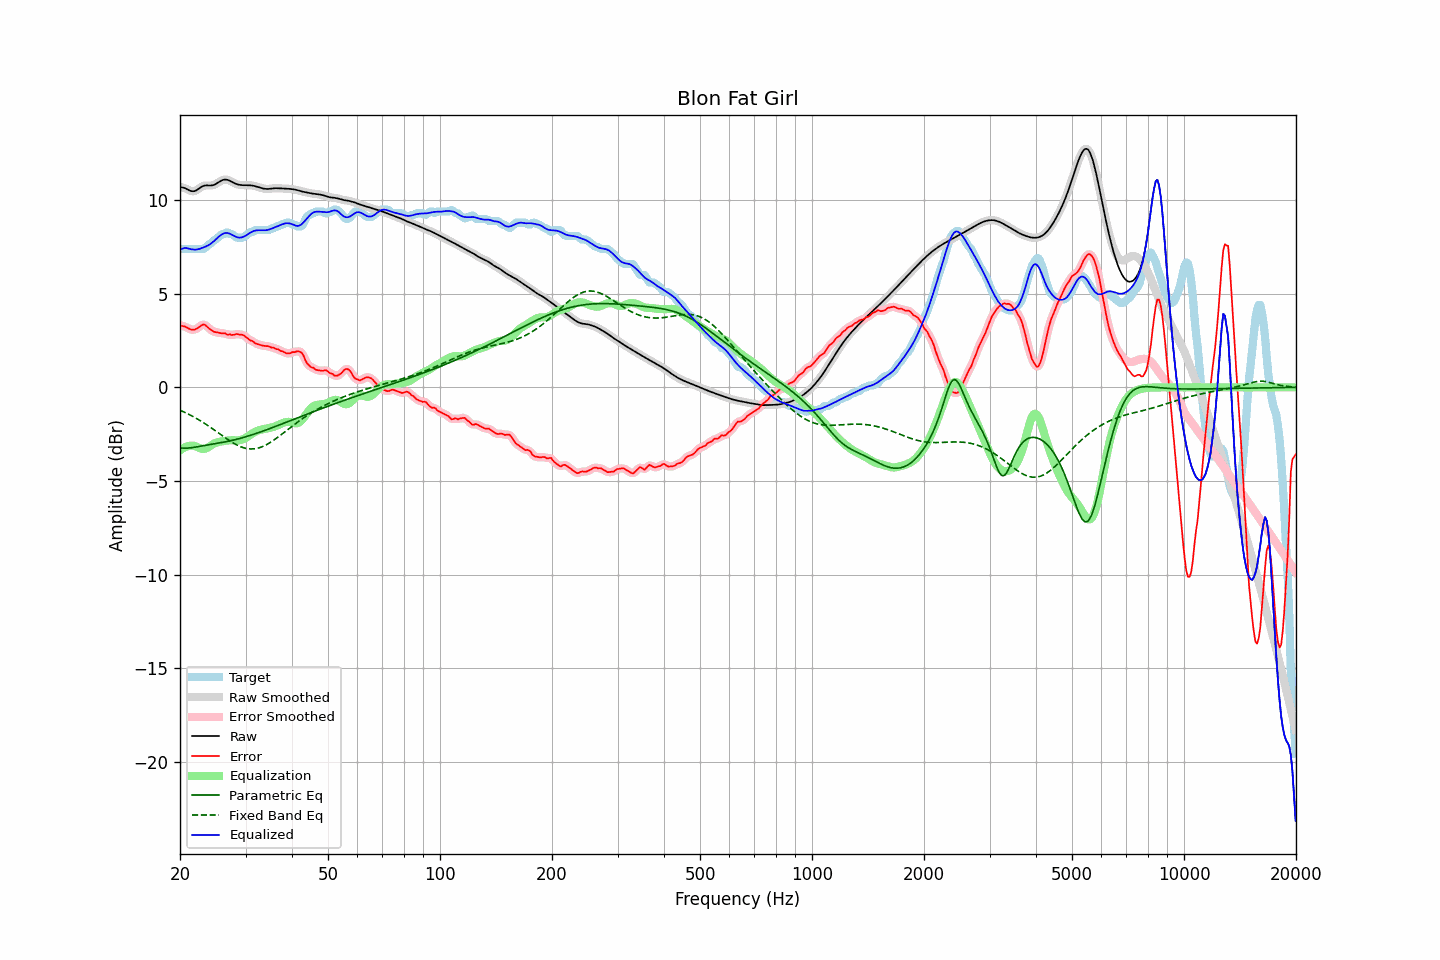

The table this chart was drawn from, first rows:
frequency, raw, error, smoothed, error_smoothed, equalization, parametric_eq, fixed_band_eq, equalized_raw, equalized_smoothed, target
20.00, 10.71, 3.31, 10.71, 3.31, -3.37, -3.22, -1.22, 7.35, 7.34, 7.40
20.20, 10.69, 3.29, 10.70, 3.30, -3.30, -3.24, -1.26, 7.39, 7.39, 7.40
20.40, 10.67, 3.27, 10.67, 3.27, -3.25, -3.25, -1.30, 7.43, 7.43, 7.40
20.61, 10.65, 3.25, 10.64, 3.24, -3.20, -3.25, -1.34, 7.45, 7.45, 7.40
20.81, 10.61, 3.21, 10.61, 3.21, -3.16, -3.25, -1.38, 7.44, 7.44, 7.40
21.02, 10.56, 3.16, 10.56, 3.16, -3.14, -3.24, -1.42, 7.43, 7.43, 7.40
21.23, 10.52, 3.12, 10.52, 3.12, -3.12, -3.24, -1.46, 7.40, 7.40, 7.40
21.44, 10.49, 3.09, 10.49, 3.09, -3.11, -3.23, -1.51, 7.38, 7.38, 7.40
21.66, 10.48, 3.08, 10.48, 3.08, -3.11, -3.21, -1.55, 7.37, 7.37, 7.40
21.87, 10.49, 3.09, 10.49, 3.09, -3.13, -3.20, -1.60, 7.36, 7.37, 7.40
22.09, 10.52, 3.12, 10.52, 3.12, -3.16, -3.19, -1.65, 7.37, 7.37, 7.40
22.31, 10.58, 3.17, 10.57, 3.17, -3.20, -3.17, -1.70, 7.38, 7.38, 7.40
22.54, 10.63, 3.23, 10.64, 3.24, -3.24, -3.16, -1.75, 7.40, 7.40, 7.40
22.76, 10.69, 3.29, 10.69, 3.30, -3.27, -3.14, -1.80, 7.43, 7.42, 7.40
22.99, 10.75, 3.34, 10.74, 3.34, -3.29, -3.13, -1.85, 7.46, 7.45, 7.40
23.22, 10.78, 3.37, 10.77, 3.35, -3.29, -3.11, -1.91, 7.49, 7.49, 7.41
23.45, 10.79, 3.31, 10.79, 3.31, -3.27, -3.10, -1.96, 7.52, 7.52, 7.48
23.69, 10.79, 3.23, 10.79, 3.24, -3.23, -3.08, -2.02, 7.56, 7.56, 7.56
23.92, 10.79, 3.16, 10.79, 3.16, -3.18, -3.07, -2.08, 7.61, 7.61, 7.63
24.16, 10.79, 3.10, 10.79, 3.09, -3.12, -3.05, -2.14, 7.67, 7.67, 7.69
24.40, 10.80, 3.03, 10.80, 3.03, -3.06, -3.04, -2.20, 7.73, 7.73, 7.77
24.65, 10.82, 2.98, 10.82, 2.98, -3.01, -3.03, -2.26, 7.81, 7.81, 7.84
24.89, 10.85, 2.95, 10.86, 2.96, -2.97, -3.01, -2.32, 7.89, 7.89, 7.90
25.14, 10.90, 2.94, 10.90, 2.94, -2.94, -3.00, -2.38, 7.97, 7.97, 7.96
25.39, 10.96, 2.93, 10.96, 2.92, -2.92, -2.98, -2.44, 8.04, 8.04, 8.03
25.65, 11.01, 2.90, 11.01, 2.90, -2.90, -2.97, -2.50, 8.11, 8.11, 8.11
25.91, 11.06, 2.88, 11.06, 2.90, -2.89, -2.95, -2.57, 8.17, 8.17, 8.18
26.16, 11.09, 2.89, 11.09, 2.89, -2.87, -2.93, -2.63, 8.22, 8.22, 8.20
26.43, 11.11, 2.90, 11.10, 2.87, -2.86, -2.92, -2.69, 8.25, 8.25, 8.21
26.69, 11.10, 2.82, 11.10, 2.85, -2.85, -2.90, -2.75, 8.25, 8.25, 8.27
26.96, 11.08, 2.82, 11.08, 2.83, -2.84, -2.88, -2.80, 8.24, 8.24, 8.26
27.23, 11.04, 2.84, 11.04, 2.81, -2.83, -2.86, -2.86, 8.21, 8.21, 8.20
27.50, 11.00, 2.80, 11.00, 2.81, -2.83, -2.84, -2.92, 8.17, 8.17, 8.20
27.77, 10.95, 2.80, 10.95, 2.81, -2.83, -2.82, -2.97, 8.12, 8.13, 8.15
28.05, 10.91, 2.82, 10.91, 2.82, -2.83, -2.80, -3.02, 8.08, 8.08, 8.09
28.33, 10.87, 2.85, 10.87, 2.84, -2.83, -2.78, -3.06, 8.04, 8.04, 8.02
28.62, 10.84, 2.84, 10.84, 2.84, -2.83, -2.76, -3.11, 8.01, 8.01, 8.00
28.90, 10.82, 2.82, 10.82, 2.83, -2.82, -2.73, -3.14, 8.00, 8.00, 8.00
29.19, 10.81, 2.81, 10.81, 2.82, -2.80, -2.71, -3.18, 8.01, 8.01, 8.00
29.48, 10.81, 2.81, 10.81, 2.79, -2.77, -2.69, -3.21, 8.03, 8.03, 8.00
29.78, 10.81, 2.76, 10.80, 2.75, -2.74, -2.66, -3.24, 8.07, 8.07, 8.05
30.08, 10.80, 2.69, 10.80, 2.70, -2.69, -2.64, -3.26, 8.12, 8.12, 8.12
30.38, 10.80, 2.63, 10.80, 2.62, -2.63, -2.61, -3.28, 8.17, 8.17, 8.18
30.68, 10.80, 2.56, 10.80, 2.56, -2.58, -2.58, -3.28, 8.23, 8.23, 8.25
30.99, 10.80, 2.50, 10.80, 2.51, -2.52, -2.56, -3.29, 8.28, 8.28, 8.30
31.30, 10.78, 2.48, 10.78, 2.46, -2.46, -2.53, -3.29, 8.32, 8.32, 8.30
31.61, 10.77, 2.41, 10.77, 2.41, -2.41, -2.50, -3.29, 8.36, 8.36, 8.35
31.93, 10.75, 2.34, 10.75, 2.36, -2.36, -2.47, -3.27, 8.38, 8.38, 8.40
32.24, 10.72, 2.32, 10.72, 2.32, -2.33, -2.44, -3.26, 8.39, 8.39, 8.40
32.57, 10.69, 2.29, 10.69, 2.29, -2.30, -2.42, -3.23, 8.40, 8.40, 8.40
32.89, 10.67, 2.27, 10.67, 2.27, -2.27, -2.39, -3.21, 8.40, 8.40, 8.40
33.22, 10.64, 2.24, 10.64, 2.24, -2.25, -2.35, -3.17, 8.40, 8.40, 8.40
33.55, 10.62, 2.22, 10.62, 2.22, -2.23, -2.32, -3.14, 8.39, 8.40, 8.40
33.89, 10.61, 2.21, 10.61, 2.21, -2.21, -2.29, -3.10, 8.40, 8.40, 8.40
34.23, 10.60, 2.20, 10.60, 2.21, -2.20, -2.26, -3.05, 8.41, 8.41, 8.40
34.57, 10.60, 2.20, 10.61, 2.19, -2.18, -2.23, -3.00, 8.42, 8.42, 8.40
34.92, 10.61, 2.17, 10.61, 2.17, -2.16, -2.20, -2.95, 8.45, 8.45, 8.44
35.27, 10.63, 2.12, 10.62, 2.15, -2.14, -2.17, -2.90, 8.48, 8.48, 8.50
35.62, 10.64, 2.14, 10.64, 2.11, -2.12, -2.13, -2.84, 8.52, 8.52, 8.50
35.97, 10.64, 2.09, 10.64, 2.09, -2.09, -2.10, -2.78, 8.55, 8.55, 8.56
... 635 more rows
